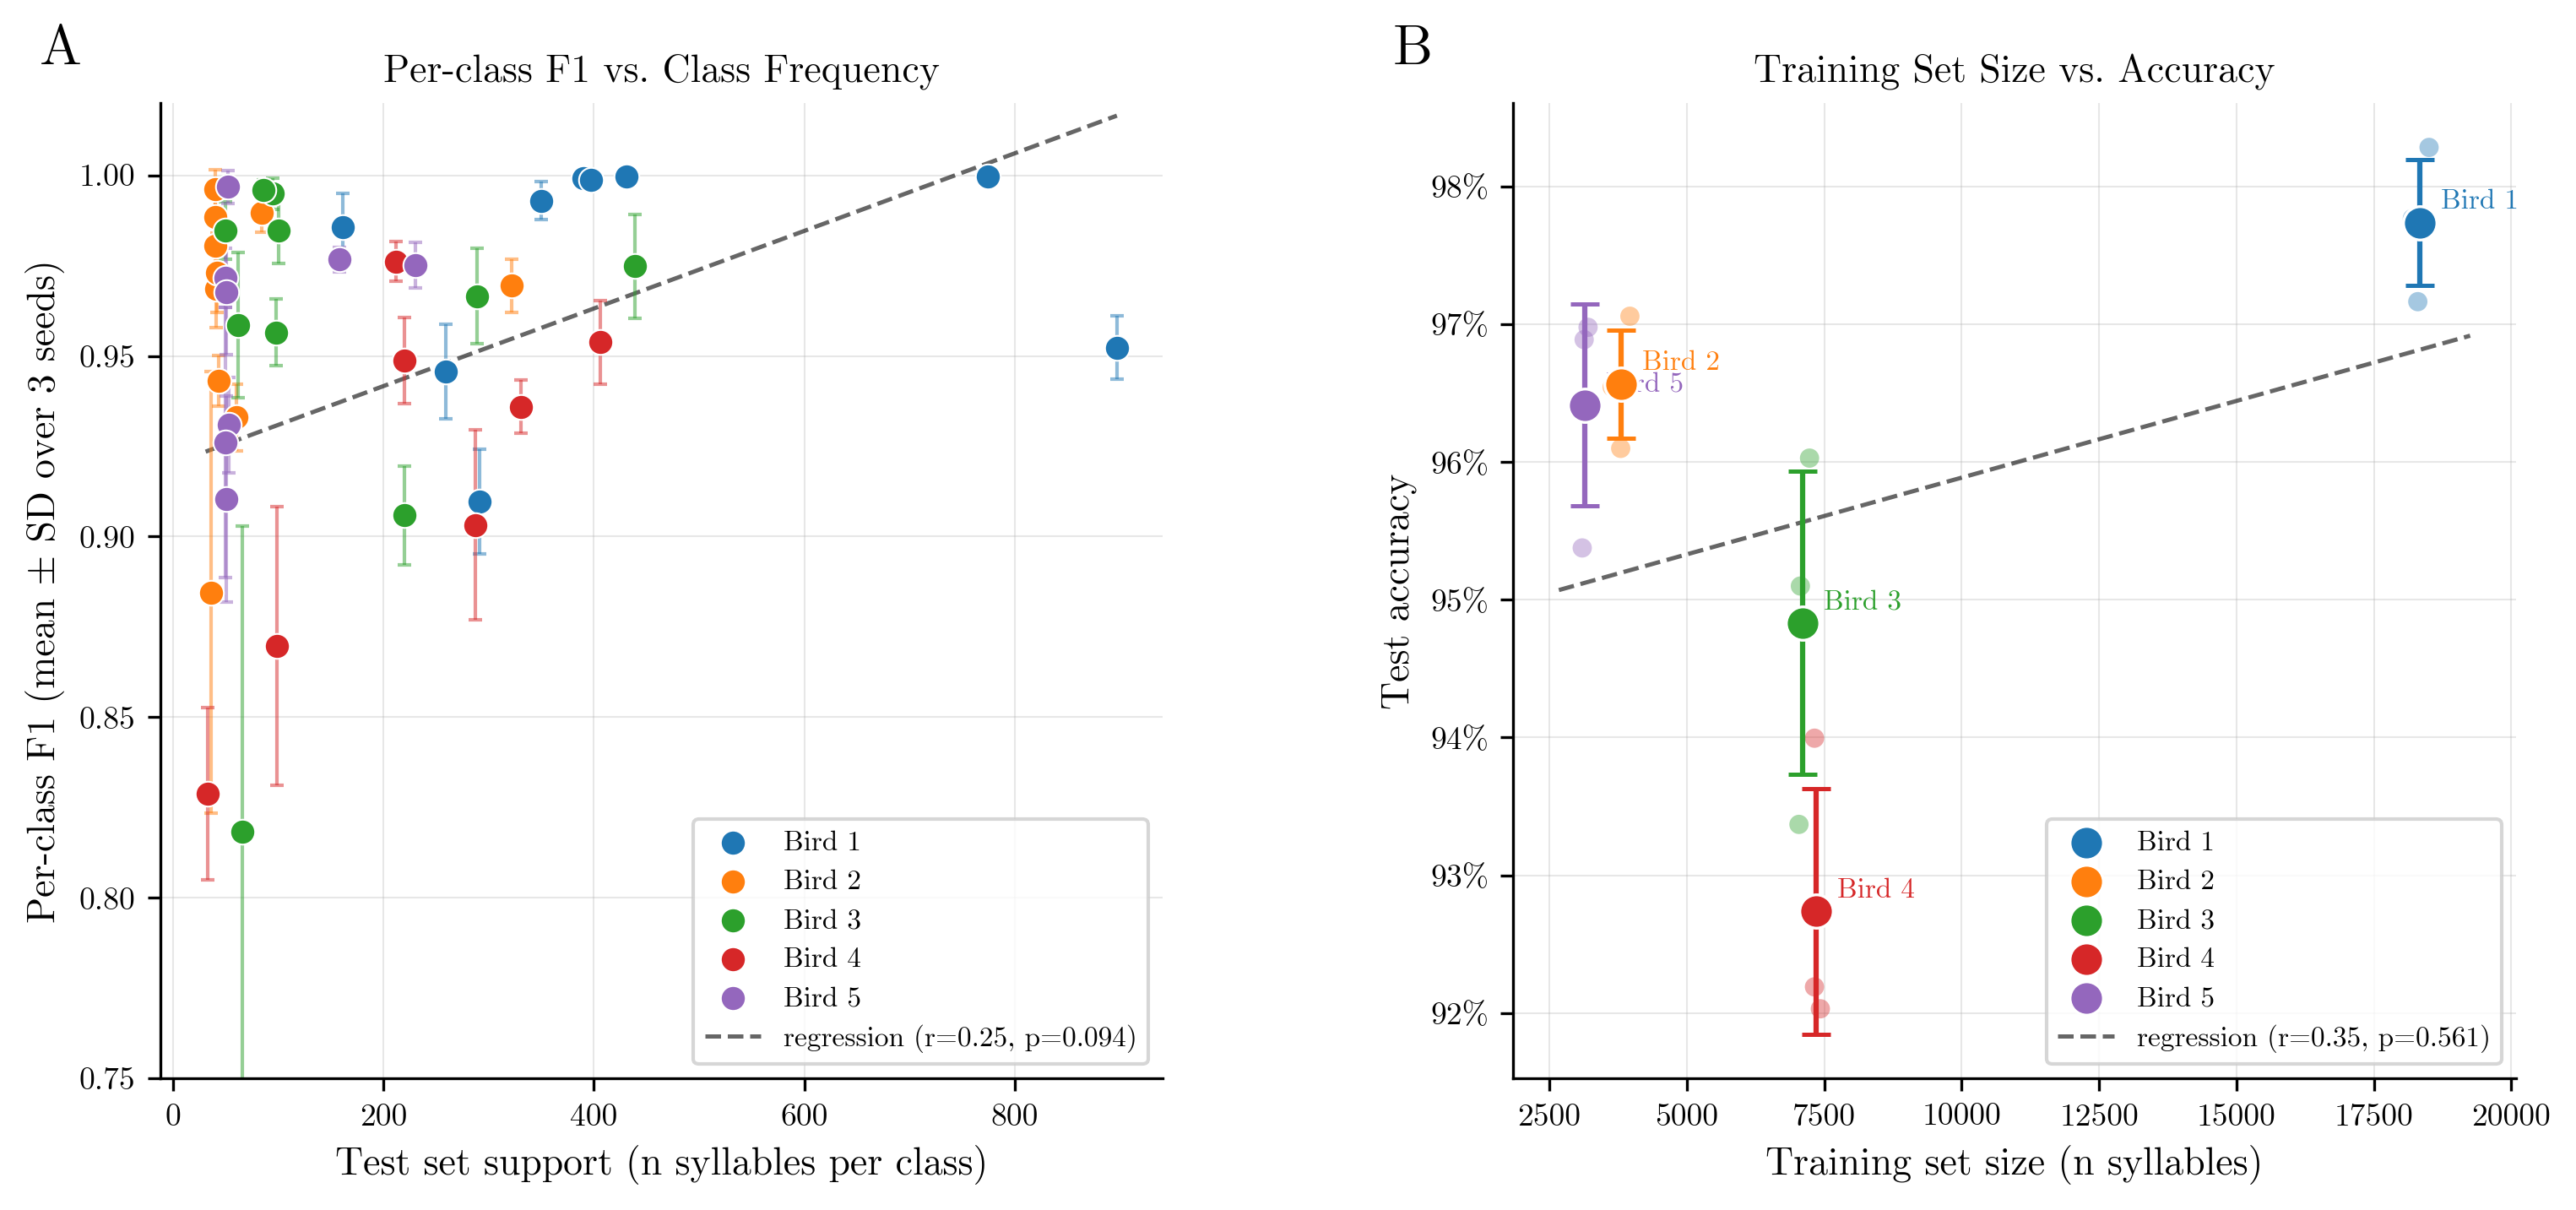

This chart was generated by the following Python code:
#!/usr/bin/env python3
"""Exploratory plots for classification chapter.

Panel 1 — Per-class F1 vs. class support (test set)
  Each point = one syllable class × one seed.
  All birds overlaid, colored per bird.
  Shows whether rare classes are harder to classify.

Panel 2 — Training set size vs. test accuracy
  Each point = one bird × one seed.
  Analogous to Figure 4D (segmentation: duration vs. F1).

Output: classification_chapter/figure_5/explore_class_support.{svg,png}
"""
import json
import os

import matplotlib
matplotlib.use("Agg")
import matplotlib.pyplot as plt
from matplotlib import rcParams
from matplotlib.font_manager import fontManager
import numpy as np
from scipy import stats

SCRIPT_DIR  = os.path.dirname(os.path.abspath(__file__))
REPO_ROOT   = os.path.abspath(os.path.join(SCRIPT_DIR, "..", ".."))
RESULTS_DIR = os.path.join(REPO_ROOT, "classification_chapter", "results")
OUTPUT_DIR  = SCRIPT_DIR

BIRD_IDS = ["ye00pu07", "bu04bk04", "gy07bu07", "br08pk08", "ye04gr05"]
BIRD_LABELS = {
    "ye00pu07": "Bird 1",
    "bu04bk04": "Bird 2",
    "gy07bu07": "Bird 3",
    "br08pk08": "Bird 4",
    "ye04gr05": "Bird 5",
}
BIRD_COLORS = {
    "ye00pu07": "#1f77b4",
    "bu04bk04": "#ff7f0e",
    "gy07bu07": "#2ca02c",
    "br08pk08": "#d62728",
    "ye04gr05": "#9467bd",
}
SEEDS = [42, 123, 456]


def setup_fonts():
    cmu = "/Library/Fonts/CMU-Serif-Roman/cmunrm.ttf"
    if os.path.isfile(cmu):
        fontManager.addfont(cmu)
        rcParams["font.family"] = "CMU Serif"
    else:
        rcParams["font.family"] = "serif"
    rcParams["font.size"]         = 10
    rcParams["axes.labelsize"]    = 11
    rcParams["axes.titlesize"]    = 11
    rcParams["legend.fontsize"]   = 8
    rcParams["xtick.labelsize"]   = 9
    rcParams["ytick.labelsize"]   = 9
    rcParams["figure.dpi"]        = 300
    rcParams["savefig.dpi"]       = 300
    rcParams["text.usetex"]       = False
    rcParams["lines.linewidth"]   = 1.5
    rcParams["axes.linewidth"]    = 0.8
    rcParams["axes.spines.top"]   = False
    rcParams["axes.spines.right"] = False
    rcParams["axes.grid"]         = True
    rcParams["axes.axisbelow"]    = True
    rcParams["grid.alpha"]        = 0.3
    rcParams["grid.linewidth"]    = 0.5


def load_results():
    results = {}
    for bird in BIRD_IDS:
        runs = []
        for seed in SEEDS:
            p = os.path.join(RESULTS_DIR, bird, f"seed_{seed}", "results.json")
            if os.path.isfile(p):
                with open(p) as f:
                    runs.append(json.load(f))
        if runs:
            results[bird] = runs
    return results


# ── Panel 1: Per-class F1 vs. support ────────────────────────────────

def plot_f1_vs_support(ax, results):
    all_support, all_f1 = [], []

    for bird in BIRD_IDS:
        if bird not in results:
            continue
        color = BIRD_COLORS[bird]
        label = BIRD_LABELS[bird]

        # Collect per-class F1 + support across all seeds
        # Aggregate: mean F1 per class across seeds, support from seed_42
        per_class_data = {}
        for r in results[bird]:
            for cls, metrics in r["classification"]["per_class"].items():
                if cls not in per_class_data:
                    per_class_data[cls] = {"f1": [], "support": metrics["support"]}
                per_class_data[cls]["f1"].append(metrics["f1"])

        supports = np.array([v["support"] for v in per_class_data.values()])
        f1_means = np.array([np.mean(v["f1"]) for v in per_class_data.values()])
        f1_stds  = np.array([np.std(v["f1"])  for v in per_class_data.values()])

        all_support.extend(supports.tolist())
        all_f1.extend(f1_means.tolist())

        ax.scatter(supports, f1_means, color=color, s=50,
                   label=label, zorder=3,
                   edgecolors="white", linewidth=0.5)
        ax.errorbar(supports, f1_means, yerr=f1_stds,
                    fmt="none", color=color, alpha=0.5,
                    linewidth=1.0, capsize=2, zorder=2)

    # Regression line across all points
    all_support = np.array(all_support)
    all_f1      = np.array(all_f1)
    if len(all_support) > 2:
        slope, intercept, r, p, _ = stats.linregress(all_support, all_f1)
        x_line = np.linspace(all_support.min(), all_support.max(), 200)
        ax.plot(x_line, slope * x_line + intercept,
                color="black", linewidth=1.2, linestyle="--", alpha=0.6,
                label=f"regression (r={r:.2f}, p={p:.3f})", zorder=1)

    ax.set_xlabel("Test set support (n syllables per class)")
    ax.set_ylabel("Per-class F1 (mean ± SD over 3 seeds)")
    ax.set_title("Per-class F1 vs. Class Frequency")
    ax.set_ylim(0.75, 1.02)
    ax.legend(fontsize=8, loc="lower right")


# ── Panel 2: Training set size vs. accuracy ──────────────────────────

def plot_size_vs_accuracy(ax, results):
    for bird in BIRD_IDS:
        if bird not in results:
            continue
        color = BIRD_COLORS[bird]
        label = BIRD_LABELS[bird]

        n_trains = [r["data_stats_before_downsampling"]["n_train"]
                    for r in results[bird]]
        accs     = [r["test_accuracy"] for r in results[bird]]

        # Mean ± SD across seeds shown as single point + error bars
        mean_n   = np.mean(n_trains)
        mean_acc = np.mean(accs)
        std_acc  = np.std(accs)

        # Individual seed points (semi-transparent)
        ax.scatter(n_trains, accs, color=color, s=30, alpha=0.4, zorder=2,
                   edgecolors="none")
        # Mean point
        ax.scatter([mean_n], [mean_acc], color=color, s=90, zorder=4,
                   edgecolors="white", linewidth=0.8, label=label)
        ax.errorbar([mean_n], [mean_acc], yerr=[std_acc],
                    fmt="none", color=color, linewidth=1.5,
                    capsize=4, capthick=1.2, zorder=3)
        ax.annotate(label, (mean_n, mean_acc),
                    textcoords="offset points", xytext=(6, 4),
                    fontsize=8, color=color)

    # Regression across bird means
    mean_ns   = []
    mean_accs = []
    for bird in BIRD_IDS:
        if bird not in results:
            continue
        mean_ns.append(np.mean([r["data_stats_before_downsampling"]["n_train"]
                                for r in results[bird]]))
        mean_accs.append(np.mean([r["test_accuracy"] for r in results[bird]]))

    mean_ns   = np.array(mean_ns)
    mean_accs = np.array(mean_accs)
    if len(mean_ns) > 2:
        slope, intercept, r, p, _ = stats.linregress(mean_ns, mean_accs)
        x_line = np.linspace(mean_ns.min() * 0.85, mean_ns.max() * 1.05, 200)
        ax.plot(x_line, slope * x_line + intercept,
                color="black", linewidth=1.2, linestyle="--", alpha=0.6,
                label=f"regression (r={r:.2f}, p={p:.3f})", zorder=1)

    ax.set_xlabel("Training set size (n syllables)")
    ax.set_ylabel("Test accuracy")
    ax.set_title("Training Set Size vs. Accuracy")
    ax.yaxis.set_major_formatter(
        plt.FuncFormatter(lambda x, _: f"{x:.0%}"))
    ax.legend(fontsize=8, loc="lower right")


# ── Compose ───────────────────────────────────────────────────────────

def main():
    setup_fonts()
    results = load_results()
    print(f"Loaded results: {list(results.keys())}")

    fig, axes = plt.subplots(1, 2, figsize=(12, 5))
    fig.subplots_adjust(wspace=0.35)

    plot_f1_vs_support(axes[0], results)
    plot_size_vs_accuracy(axes[1], results)

    axes[0].text(-0.12, 1.08, "A", transform=axes[0].transAxes,
                 fontsize=16, fontweight="bold", va="top")
    axes[1].text(-0.12, 1.08, "B", transform=axes[1].transAxes,
                 fontsize=16, fontweight="bold", va="top")

    for ext in ["svg", "png"]:
        path = os.path.join(OUTPUT_DIR, f"explore_class_support.{ext}")
        fig.savefig(path, bbox_inches="tight", facecolor="white")
        print(f"Saved: {path}")
    plt.close(fig)


if __name__ == "__main__":
    main()
